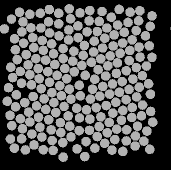

The table this chart was drawn from, first rows:
58.55, 136.21, 0
48.13, 83.87, 0
49.84, 141, 0
59.92, 146.2, 0
71.17, 148.8, 0
80.83, 151.6, 0
90.99, 155.9, 0
97.02, 167.9, 0
97.94, 44.93, 0
90.56, 37.77, 0
78.72, 42.93, 0
69.55, 51.91, 0
62.33, 59.46, 0
53.83, 66.55, 0
46.28, 73.58, 0
37.21, 78.63, 0
40.42, 90.49, 0
41.54, 102.3, 0
36.36, 113.7, 0
44.69, 121.6, 0
48.71, 131.1, 0
42.49, 147.7, 0
51.86, 153, 0
61.88, 156, 0
72.13, 159.5, 0
82.82, 161.7, 0
83.21, 176.1, 0
89.23, 27.86, 0
78.68, 32.33, 0
68.55, 40.76, 0
60.84, 47.01, 0
52.63, 56.62, 0
43.56, 62.19, 0
35.38, 68.69, 0
30.76, 86.2, 0
32.58, 96.54, 0
28.52, 106.5, 0
27.23, 120.2, 0
35.56, 125.7, 0
40.35, 137.8, 0
30.45, 158, 0
41.63, 157.8, 0
54.01, 163.9, 0
63.23, 168.7, 0
73.12, 169.4, 0
69.47, 28.51, 0
60.21, 32.22, 0
50.9, 46.81, 0
41.8, 50.85, 0
34.52, 57.62, 0
30.01, 134.3, 0
31.83, 144.7, 0
34.36, 167.2, 0
45.34, 168.9, 0
49.87, 33.26, 0
42.99, 40.79, 0
24.26, 47.95, 0
39.55, 31.34, 0
31.51, 38.09, 0
141.5, 139.4, 0
152.9, 98.09, 0
... 147 more rows
